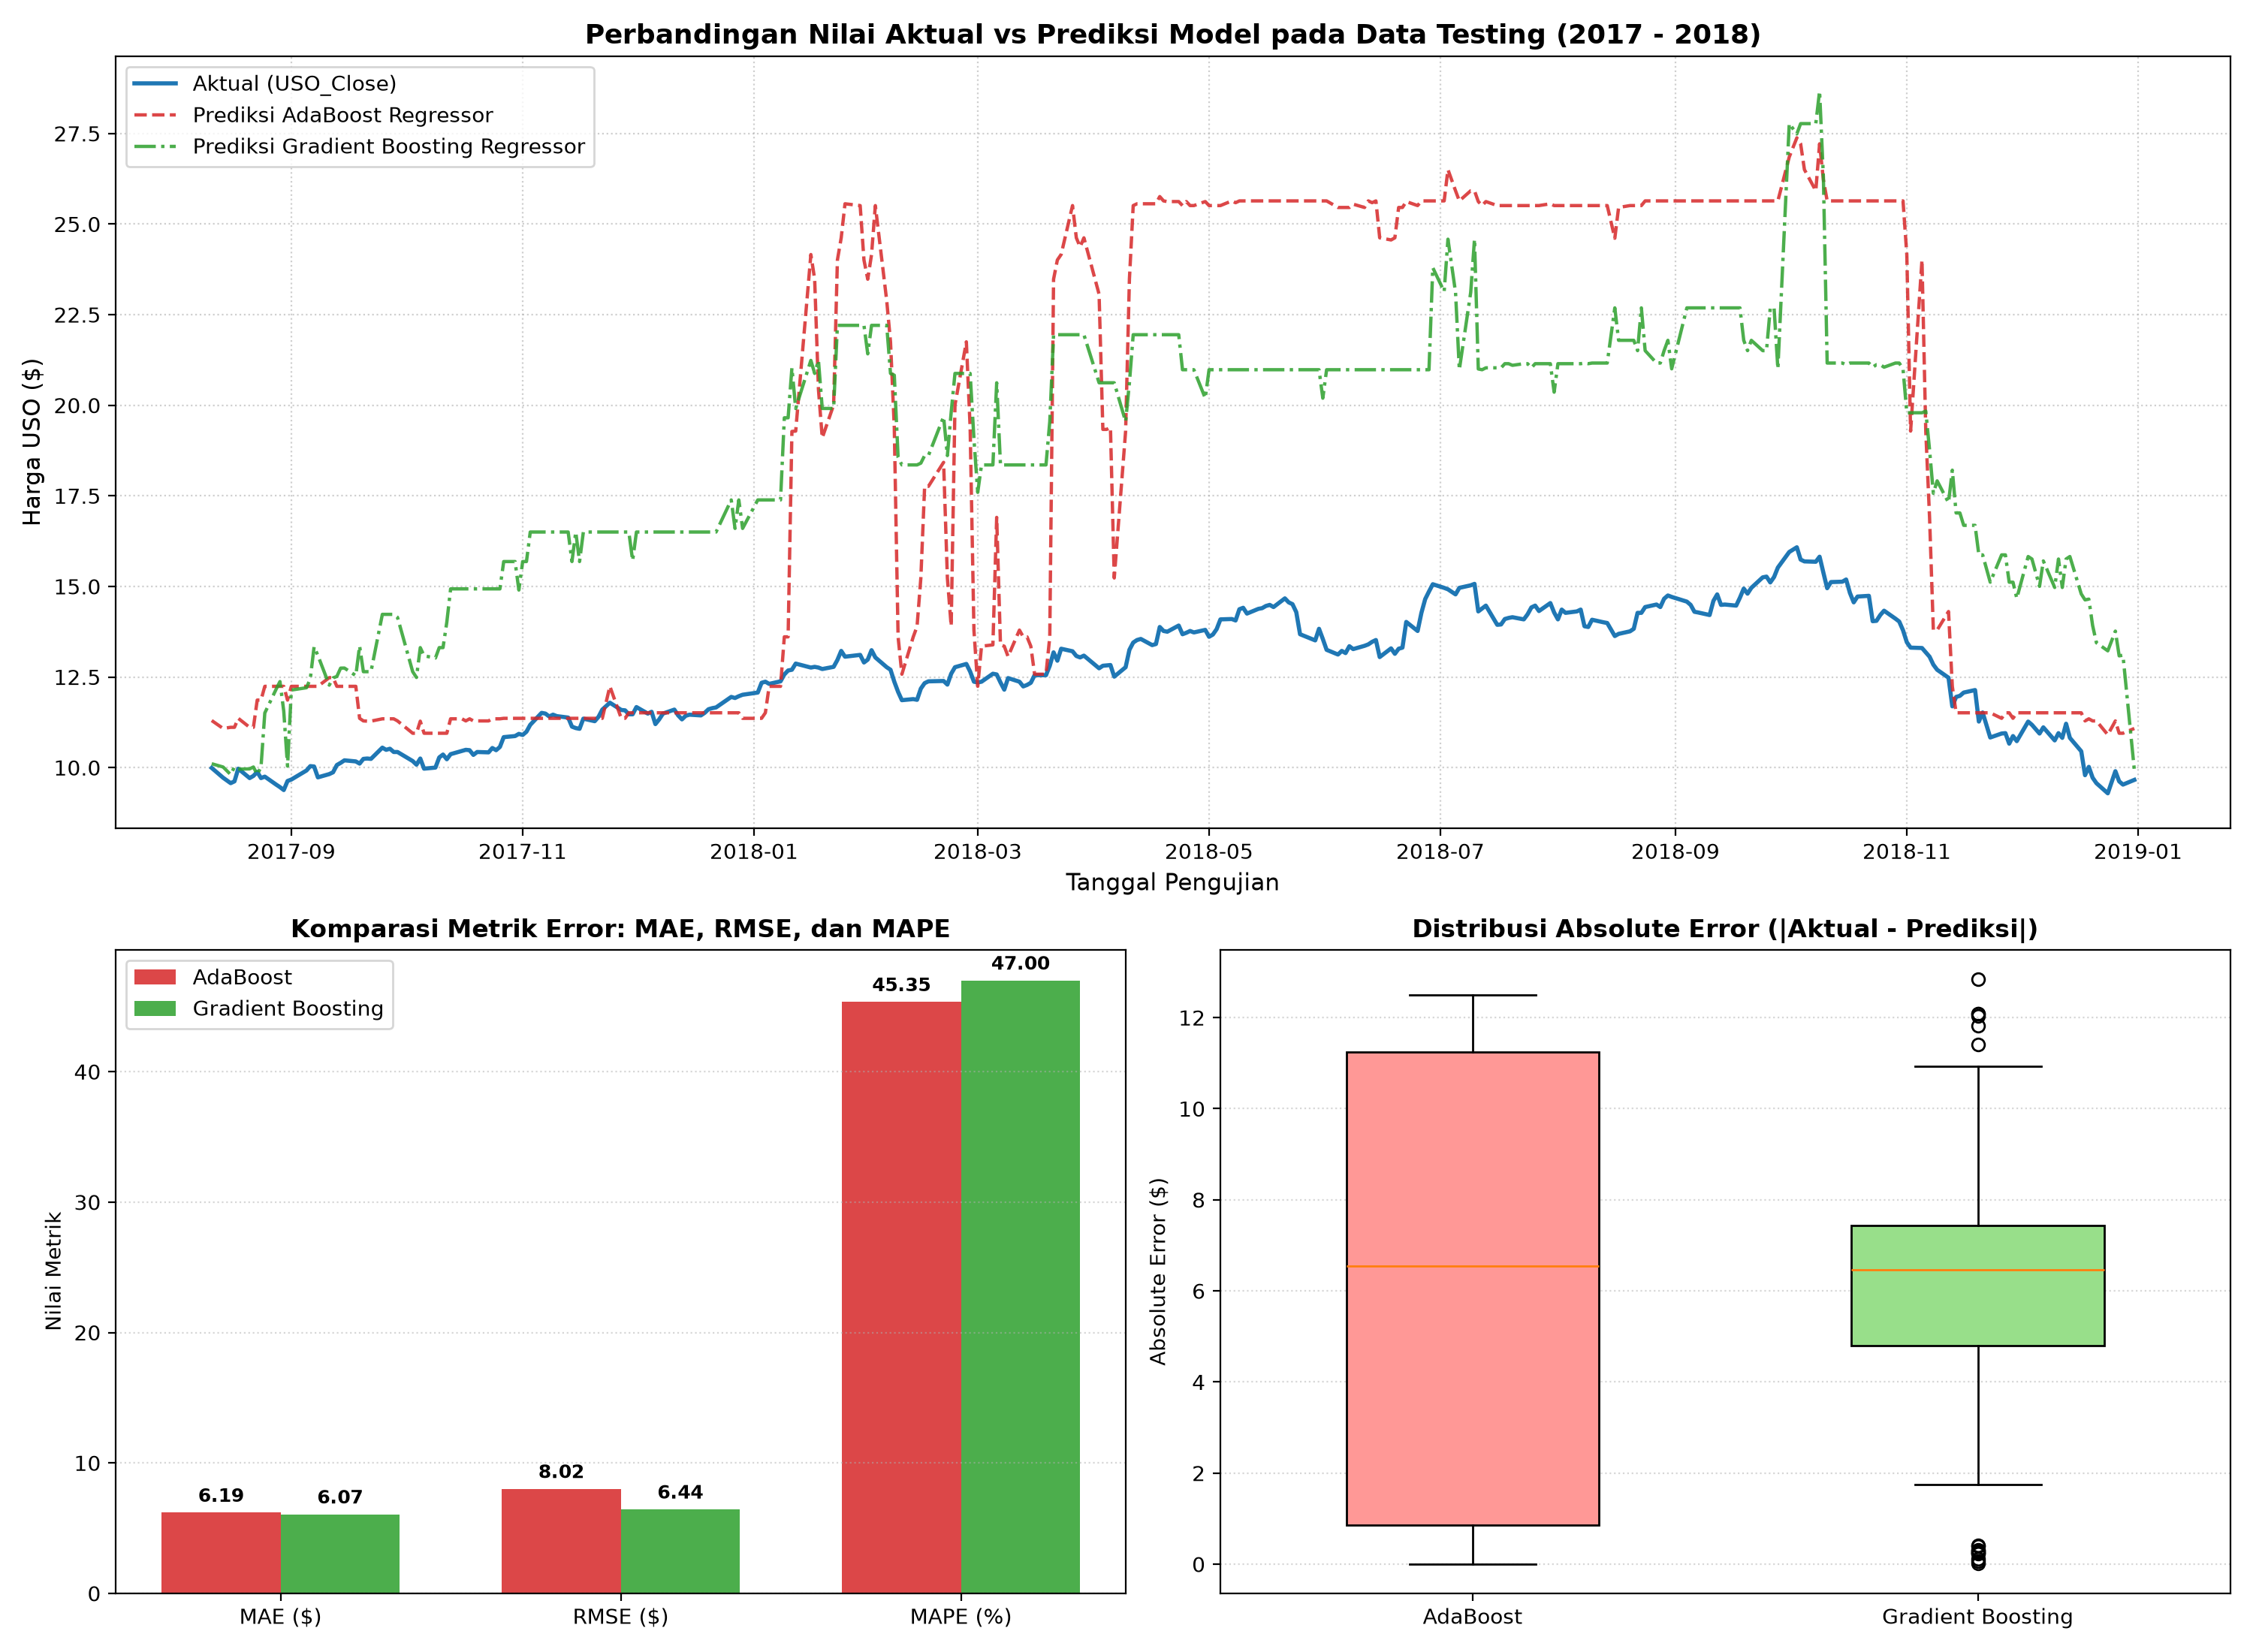

Data behind this chart, as committed beside it:
Metric, Description, AdaBoost_Regressor, Gradient_Boosting_Regressor, Difference_GB_vs_Ada, Difference_Percentage, Superior_Model, Goal, Notes
MAE, Mean Absolute Error ($), 6.194, 6.066, -0.1278, -2.064, Gradient Boosting, Lebih lower lebih baik, Selisih absolut rata-rata harga prediksi…
MAPE, Mean Absolute Percentage Error (%), 45.35, 47, 1.652, 3.642, AdaBoost, Lebih lower lebih baik, Persentase rata-rata error relatif terha…
MSE, Mean Squared Error ($^2), 64.29, 41.49, -22.8, -35.47, Gradient Boosting, Lebih lower lebih baik, Rata-rata kuadrat kesalahan (memberi pen…
RMSE, Root Mean Squared Error ($), 8.018, 6.441, -1.577, -19.67, Gradient Boosting, Lebih lower lebih baik, Akar kuadrat MSE (skala dolar yang sama …
R2_Score, Koefisien Determinasi R^2, -21.33, -13.41, 7.919, 37.13, Gradient Boosting, Lebih higher lebih baik, Proporsi variansi target yang dapat dije…
